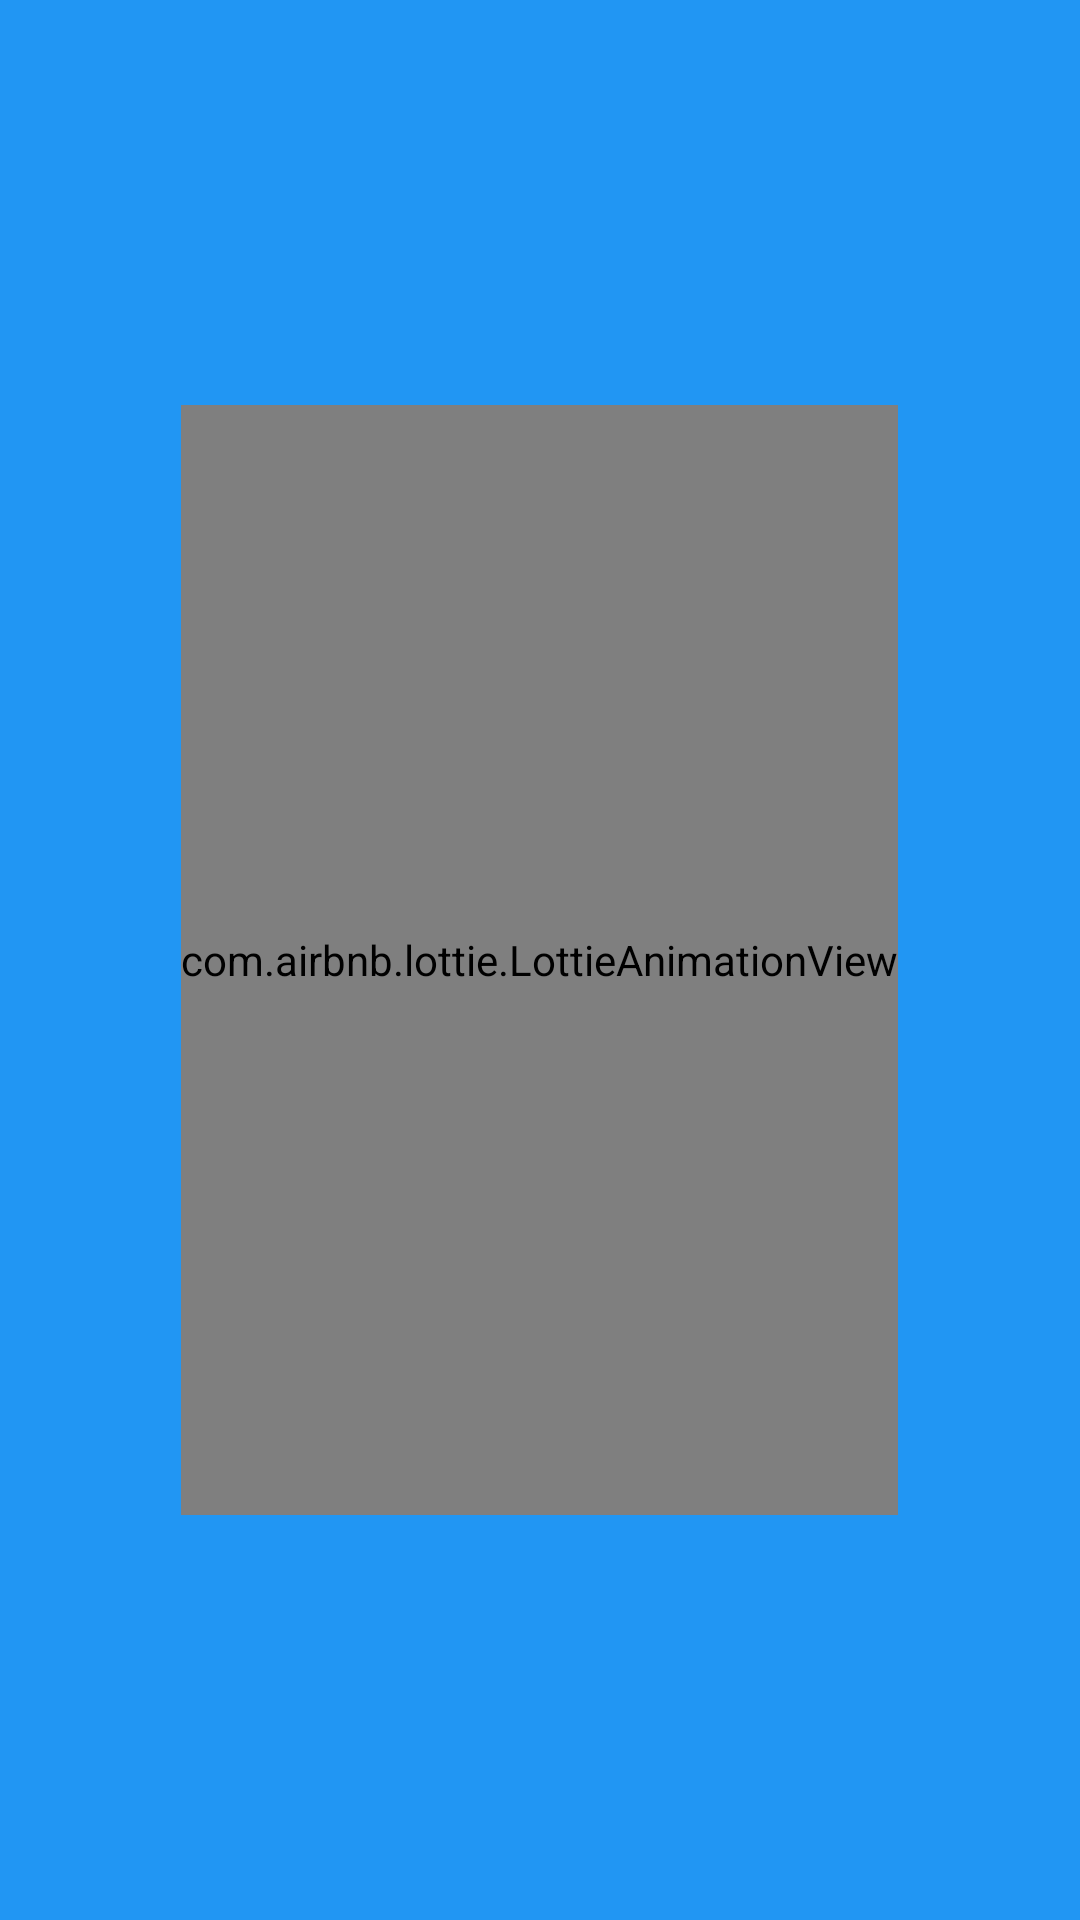

This screen was rendered from an Android layout file. Write that file and the resources it references.
<!-- AndroidManifest.xml: application theme Theme.Kopfschmerztagebuch -->
<!-- res/layout/activity_start.xml -->
<?xml version="1.0" encoding="utf-8"?>
<androidx.constraintlayout.widget.ConstraintLayout xmlns:android="http://schemas.android.com/apk/res/android"
    xmlns:app="http://schemas.android.com/apk/res-auto"
    xmlns:tools="http://schemas.android.com/tools"
    android:layout_width="match_parent"
    android:layout_height="match_parent"
    android:background="@color/blue"
    tools:context=".activity.StartActivity">

    <RelativeLayout
        android:layout_width="match_parent"
        android:layout_height="match_parent"
        tools:ignore="MissingConstraints">


        <TextView
            android:id="@+id/title"
            android:layout_width="match_parent"
            android:layout_height="wrap_content"
            android:layout_below="@id/animationView"
            android:fontFamily="cursive"
            android:gravity="center"
            android:textAllCaps="true"
            android:textColor="@color/white"
            android:textSize="40sp"
            android:textStyle="bold" />

        <com.airbnb.lottie.LottieAnimationView
            android:id="@+id/animationView"
            android:layout_width="wrap_content"
            android:layout_height="370dp"
            android:layout_centerInParent="true"
            app:layout_constraintDimensionRatio="1:1"
            app:lottie_autoPlay="true"
            app:lottie_loop="true"
            app:lottie_rawRes="@raw/brain"
            tools:ignore="MissingConstraints" />
    </RelativeLayout>

</androidx.constraintlayout.widget.ConstraintLayout>
<!-- resources referenced by this layout -->
<resources>
  <color name="blue">#2196F3</color>
  <color name="white">#FFFFFFFF</color>
  <style name="Theme.Kopfschmerztagebuch" parent="Theme.MaterialComponents.DayNight.DarkActionBar">
          
          <item name="colorPrimary">@color/purple_500</item>
          <item name="colorPrimaryVariant">@color/purple_700</item>
          <item name="colorOnPrimary">@color/white</item>
          
          <item name="colorSecondary">@color/teal_200</item>
          <item name="colorSecondaryVariant">@color/teal_700</item>
          <item name="colorOnSecondary">@color/black</item>
          
          <item name="android:statusBarColor" tools:targetApi="l">?attr/colorPrimaryVariant</item>
          
      </style>
  <color name="purple_500">#FF6200EE</color>
  <color name="purple_700">#FF3700B3</color>
  <color name="teal_200">#FF03DAC5</color>
  <color name="teal_700">#FF018786</color>
  <color name="black">#FF000000</color>
</resources>
